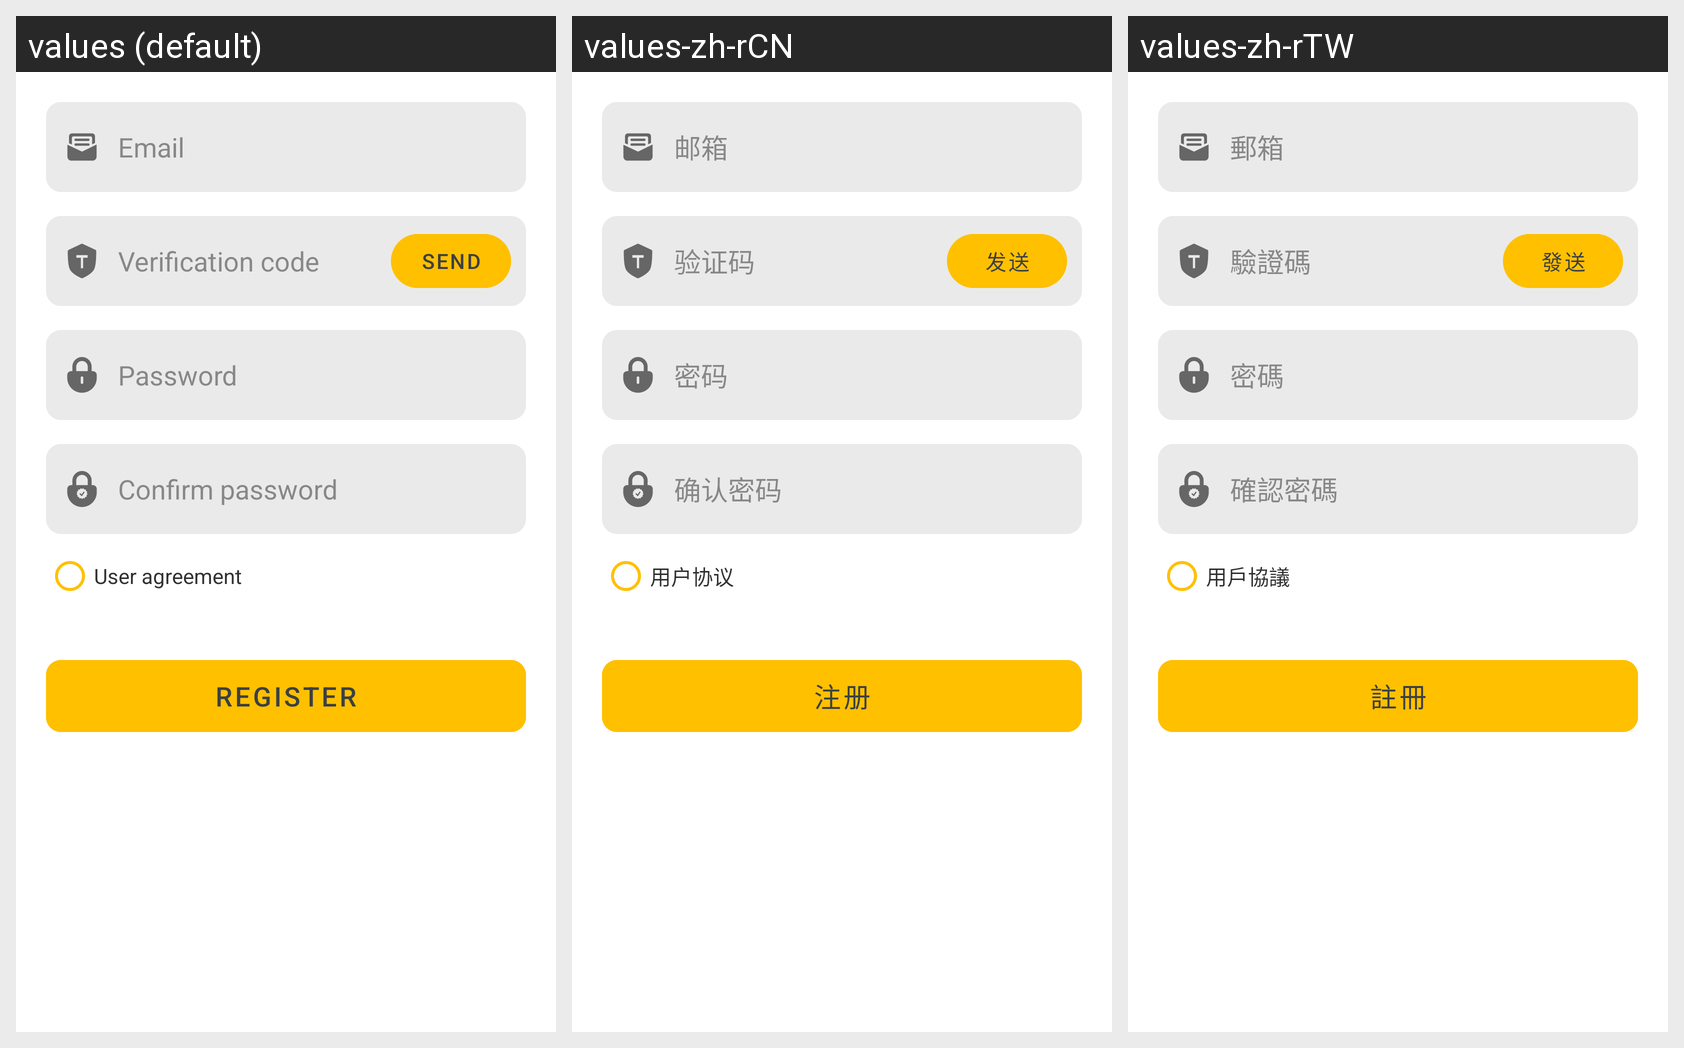

Here is an Android app screen in its default locale and in the app's own translations. Write out the translated-string differences for the strings that appear on this screen.
Android screen res/layout/fragment_register.xml rendered under 3 locales, left to right: values (default), values-zh-rCN, values-zh-rTW. Device: Nexus 5 (rendered at 1080×1920; each locale shown at half size, 540×960, under a caption strip naming it); theme Theme.EasyEnglish.
Strings drawn on this screen, with the default value and each locale's value (text and hints the layout hard-codes, and strings that could not be matched under every locale, appear in the picture but are not listed):

email
  values: Email
  values-zh-rCN: 邮箱
  values-zh-rTW: 郵箱

vercode
  values: Verification code
  values-zh-rCN: 验证码
  values-zh-rTW: 驗證碼

send
  values: Send
  values-zh-rCN: 发送
  values-zh-rTW: 發送

password
  values: Password
  values-zh-rCN: 密码
  values-zh-rTW: 密碼

confirm_password
  values: Confirm password
  values-zh-rCN: 确认密码
  values-zh-rTW: 確認密碼

user_agreement
  values: User agreement
  values-zh-rCN: 用户协议
  values-zh-rTW: 用戶協議

register
  values: Register
  values-zh-rCN: 注册
  values-zh-rTW: 註冊
